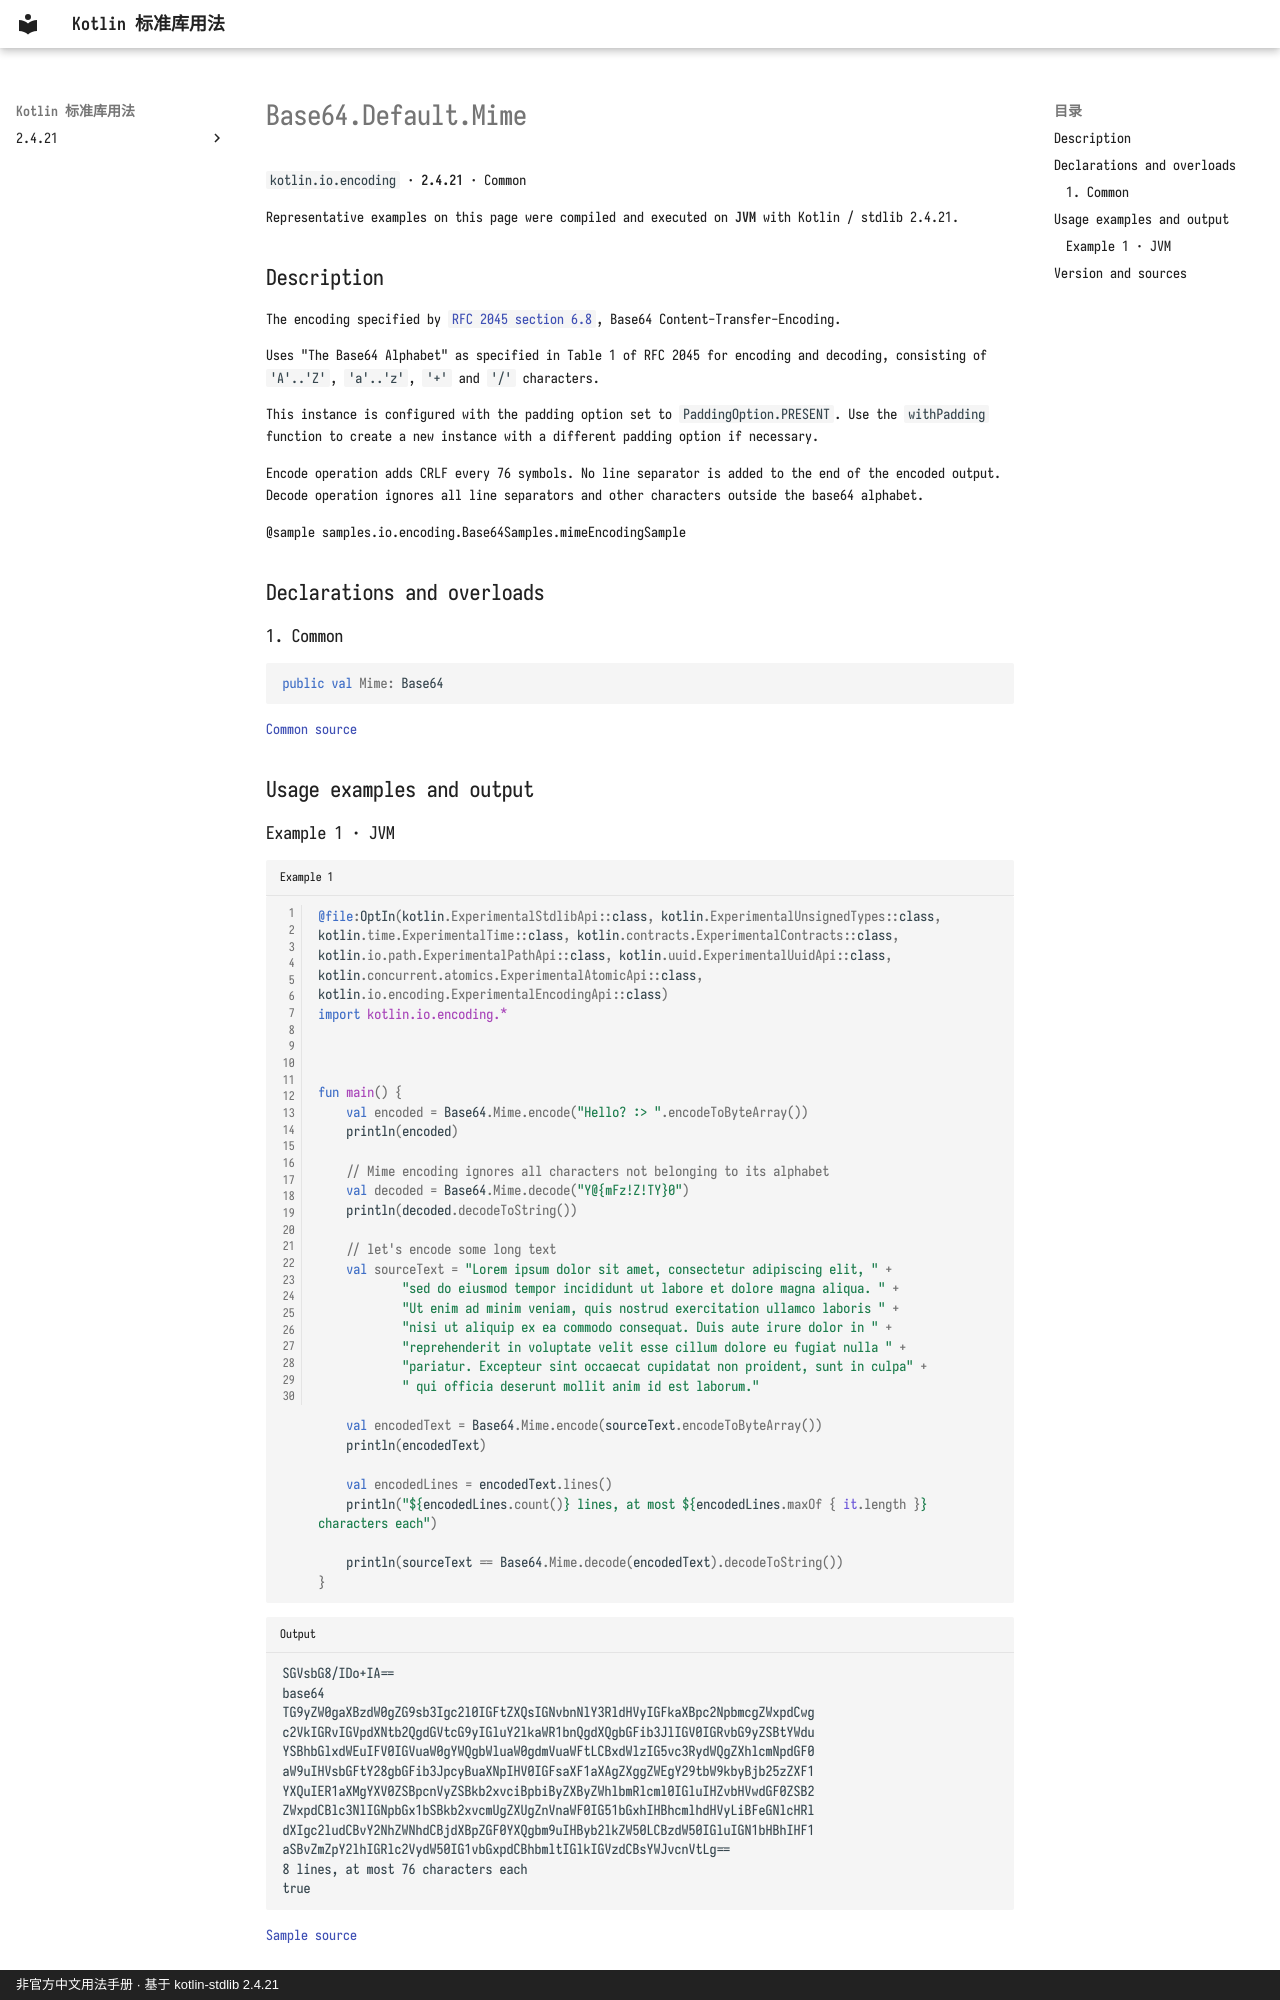

repository: oooooooko/kotlin-stdlib-docs · page: en/api/kotlin.io.encoding/base64-default-mime--e007f9f4/index.html · generator: mkdocs · copyright: 非官方中文用法手册 · 基于 kotlin-stdlib 2.4.21

# Base64.Default.Mime

`kotlin.io.encoding` · **2.4.21** · Common

Representative examples on this page were compiled and executed on **JVM** with Kotlin / stdlib 2.4.21.

## Description

The encoding specified by [`RFC 2045 section 6.8`](https://www.rfc-editor.org/rfc/rfc2045#section-6.8),
Base64 Content-Transfer-Encoding.

Uses "The Base64 Alphabet" as specified in Table 1 of RFC 2045 for encoding and decoding,
consisting of `'A'..'Z'`, `'a'..'z'`, `'+'` and `'/'` characters.

This instance is configured with the padding option set to `PaddingOption.PRESENT`.
Use the `withPadding` function to create a new instance with a different padding option if necessary.

Encode operation adds CRLF every 76 symbols. No line separator is added to the end of the encoded output.
Decode operation ignores all line separators and other characters outside the base64 alphabet.

@sample samples.io.encoding.Base64Samples.mimeEncodingSample

## Declarations and overloads

### 1. Common

```kotlin
public val Mime: Base64
```

[Common source](https://github.com/JetBrains/kotlin/blob/v2.4.21/libraries/stdlib/src/kotlin/io/encoding/Base64.kt#L738)

## Usage examples and output
